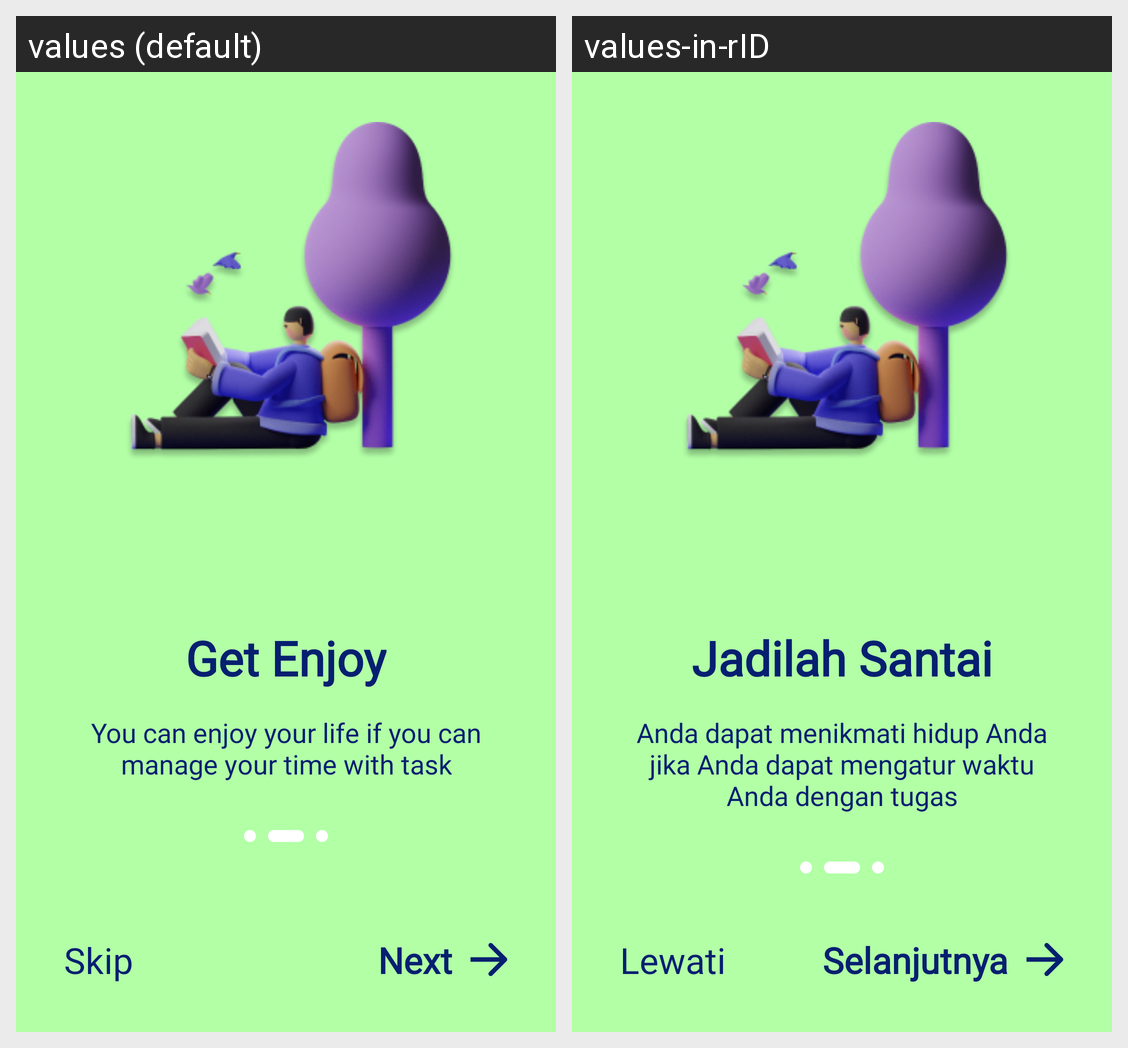

Strings drawn on this Android screen and how each of the app's shown locales translates them:
Android screen res/layout/activity_intro2.xml rendered under 2 locales, left to right: values (default), values-in-rID. Device: Nexus 5 (rendered at 1080×1920; each locale shown at half size, 540×960, under a caption strip naming it); theme Theme.TaskMasterTest.
Strings drawn on this screen, with the default value and each locale's value (text and hints the layout hard-codes, and strings that could not be matched under every locale, appear in the picture but are not listed):

intro2_title
  values: Get Enjoy
  values-in-rID: Jadilah Santai

intro2_desc
  values: You can enjoy your life if you can manage your time with task
  values-in-rID: Anda dapat menikmati hidup Anda jika Anda dapat mengatur waktu Anda dengan tugas

skip
  values: Skip
  values-in-rID: Lewati

next
  values: Next
  values-in-rID: Selanjutnya
